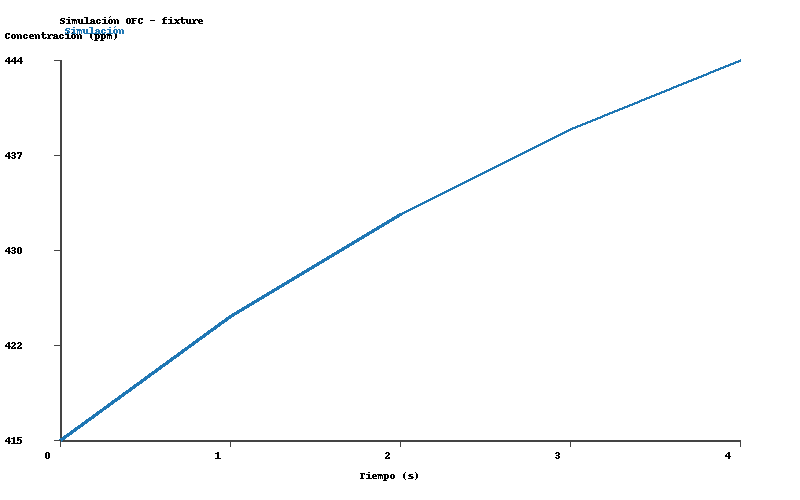

The file beside this chart, header and first rows:
time_s, C_ppm
0.0, 415.0
1.0, 424.5
2.0, 432.4
3.0, 438.9
4.0, 444.3
